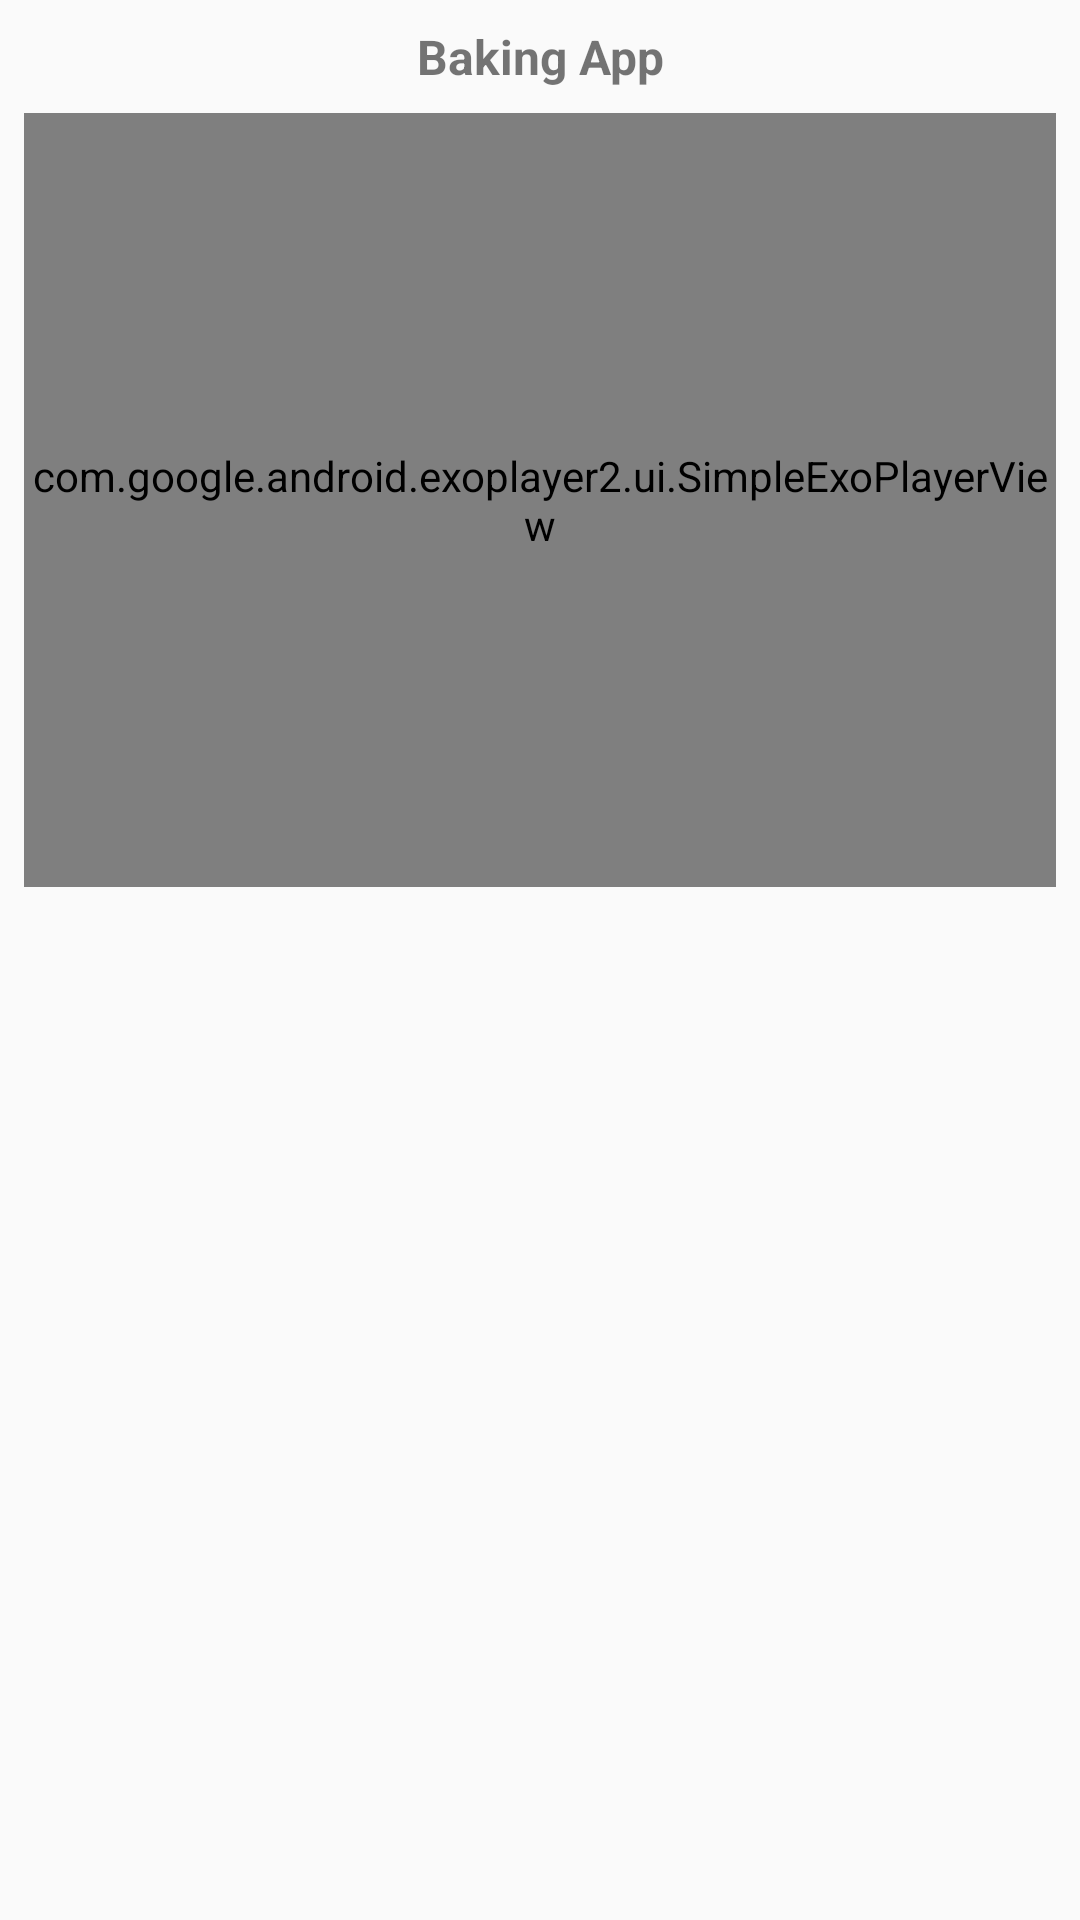

The Android layout XML behind this screen, and the referenced resources:
<!-- AndroidManifest.xml: application theme AppTheme -->
<!-- res/layout/video_fragment.xml -->
<?xml version="1.0" encoding="utf-8"?>
<android.support.constraint.ConstraintLayout xmlns:android="http://schemas.android.com/apk/res/android"
    xmlns:app="http://schemas.android.com/apk/res-auto"
    android:layout_width="match_parent"
    android:layout_height="match_parent"
    xmlns:tools="http://schemas.android.com/tools">

    <TextView
        android:id="@+id/tv_step_title"
        android:layout_width="match_parent"
        android:layout_height="wrap_content"
        android:layout_gravity="center"
        android:layout_marginStart="8dp"
        android:layout_marginTop="8dp"
        android:layout_marginEnd="8dp"
        android:text="@string/app_name"
        android:textAlignment="center"
        android:textSize="16sp"
        android:textStyle="bold"
        app:layout_constraintEnd_toEndOf="parent"
        app:layout_constraintStart_toStartOf="parent"
        app:layout_constraintTop_toTopOf="parent"
        tools:text ="Step Title"/>

    <com.google.android.exoplayer2.ui.SimpleExoPlayerView
        android:id="@+id/player_view"
        android:layout_width="0dp"
        android:layout_height="0dp"
        android:layout_marginEnd="8dp"
        android:layout_marginStart="8dp"
        android:layout_marginTop="8dp"
        app:default_artwork="@drawable/cat"
        app:layout_constraintDimensionRatio="4:3"
        app:layout_constraintEnd_toEndOf="parent"
        app:layout_constraintStart_toStartOf="parent"
        app:layout_constraintTop_toBottomOf="@+id/tv_step_title"
        app:use_artwork="true">
    </com.google.android.exoplayer2.ui.SimpleExoPlayerView>

    <ImageView
        android:id="@+id/iv_video_placeholder"
        android:layout_width="0dp"
        android:layout_height="0dp"
        android:layout_marginBottom="8dp"
        android:layout_marginEnd="8dp"
        android:layout_marginStart="8dp"
        android:layout_marginTop="8dp"
        android:contentDescription="@string/placeholder_image"
        android:src="@drawable/food"
        android:visibility="gone"
        app:layout_constraintTop_toBottomOf="@+id/tv_step_title"
        app:layout_constraintBottom_toBottomOf="@+id/player_view"
        app:layout_constraintEnd_toEndOf="parent"
        app:layout_constraintStart_toStartOf="parent" />

    <TextView
        android:id="@+id/tv_step_description"
        android:layout_width="match_parent"
        android:layout_height="wrap_content"
        android:layout_marginBottom="8dp"
        android:layout_marginEnd="8dp"
        android:layout_marginStart="8dp"
        android:layout_marginTop="8dp"
        android:ems="10"
        app:layout_constraintBottom_toBottomOf="parent"
        app:layout_constraintEnd_toEndOf="parent"
        app:layout_constraintHorizontal_bias="0.0"
        app:layout_constraintStart_toStartOf="parent"
        app:layout_constraintTop_toBottomOf="@+id/player_view"
        app:layout_constraintVertical_bias="0.0"
        tools:text="Description" />

</android.support.constraint.ConstraintLayout>
<!-- resources referenced by this layout -->
<resources>
  <string name="app_name">Baking App</string>
  <string name="placeholder_image">Placeholder Image</string>
  <style name="AppTheme" parent="Theme.AppCompat.Light.DarkActionBar">
          
          <item name="colorPrimary">@color/colorPrimary</item>
          <item name="colorPrimaryDark">@color/colorPrimaryDark</item>
          <item name="colorAccent">@color/colorAccent</item>
      </style>
  <color name="colorPrimary">#008577</color>
  <color name="colorPrimaryDark">#00574B</color>
  <color name="colorAccent">#D81B60</color>
</resources>
